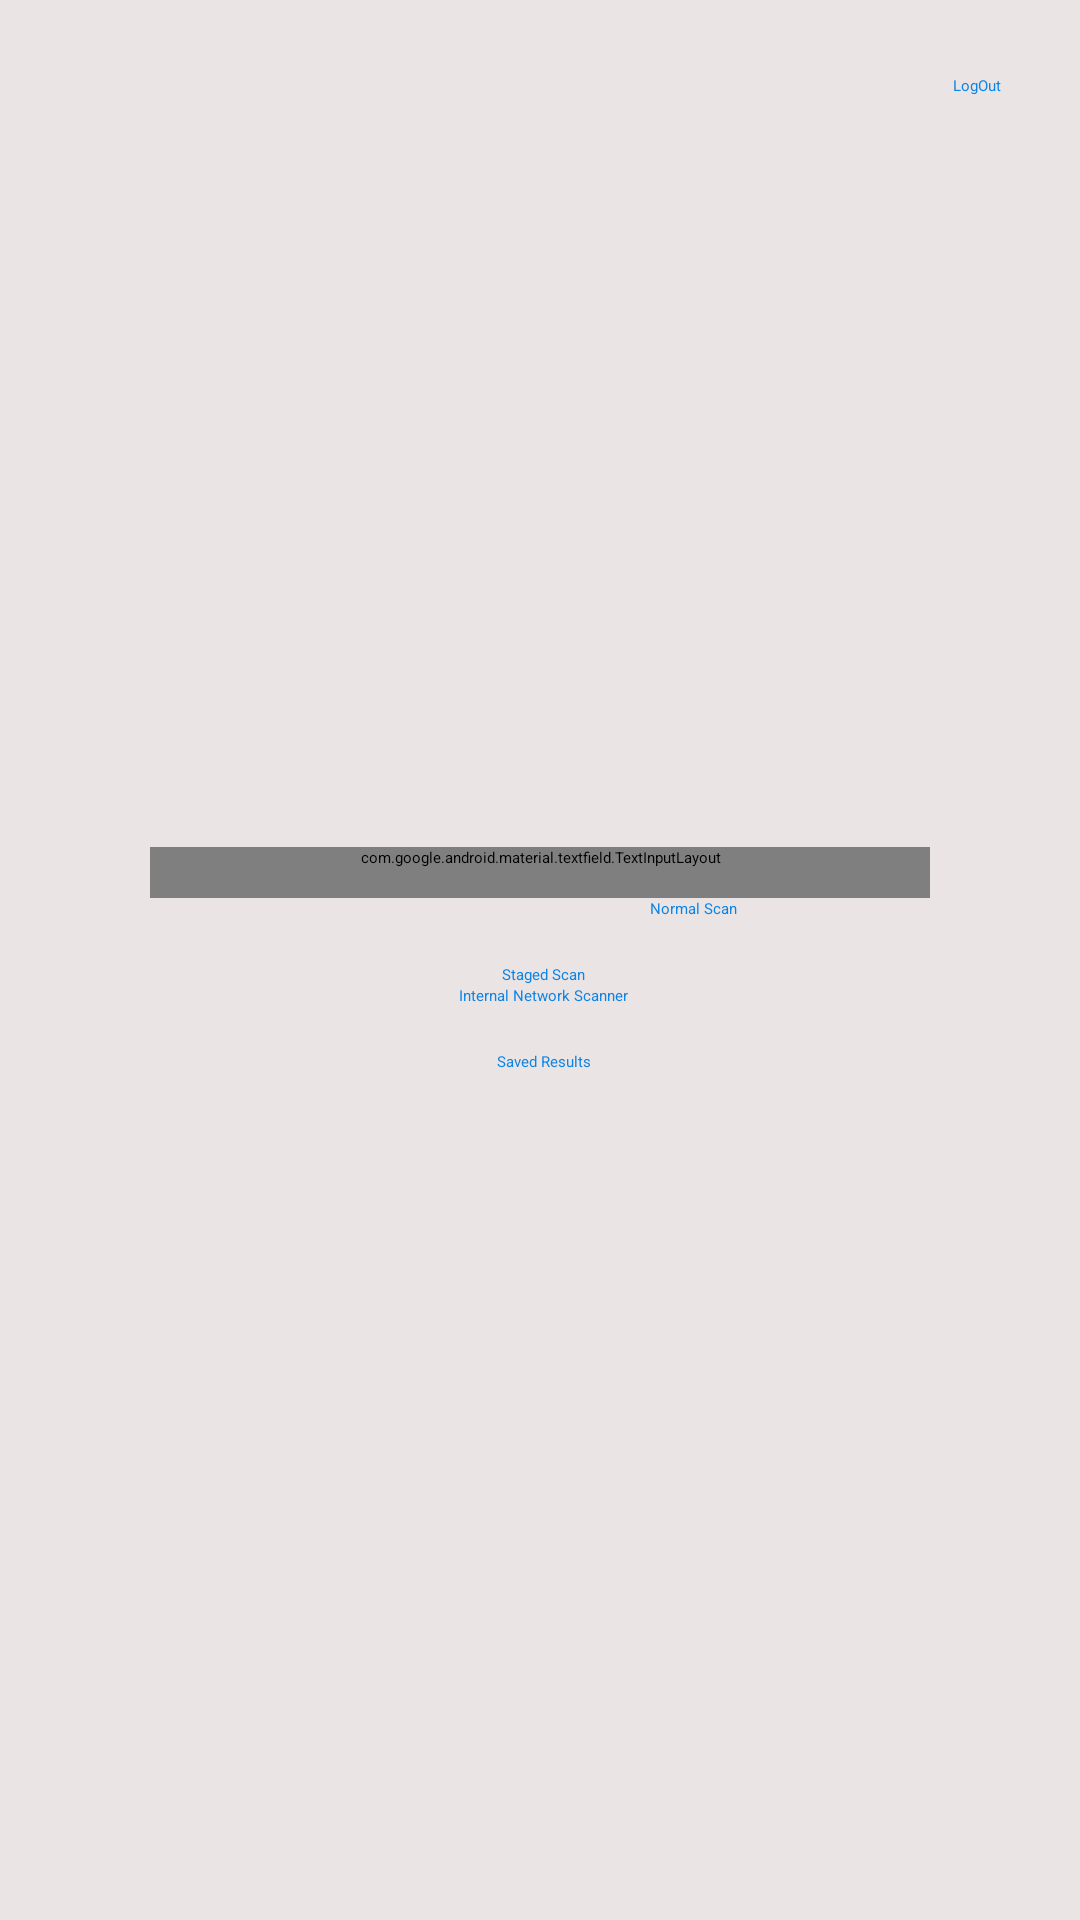

This screen was rendered from an Android layout file. Write that file and the resources it references.
<!-- AndroidManifest.xml: application theme Theme.Android -->
<!-- res/layout/activity_home_ui.xml -->
<?xml version="1.0" encoding="utf-8"?>
<LinearLayout xmlns:android="http://schemas.android.com/apk/res/android"
    xmlns:app="http://schemas.android.com/apk/res-auto"
    xmlns:tools="http://schemas.android.com/tools"
    android:layout_width="match_parent"
    android:layout_height="match_parent"
    tools:context=".HomeUI"
    android:orientation="vertical"
    android:gravity="center"
    android:background="#EAE4E4"
    android:padding="25dp">

    <LinearLayout
        android:layout_width="match_parent"
        android:layout_height="wrap_content"
        android:gravity="end">


        <Button
            android:id="@+id/logoutHomeUI"
            android:layout_width="wrap_content"
            android:layout_height="wrap_content"
            android:textAllCaps="false"
            android:text="LogOut "
            app:icon="@drawable/logout"
            app:iconSize="25dp"
            android:textColor="#0C84E4"
            style="?attr/materialButtonOutlinedStyle" />

    </LinearLayout>

    <LinearLayout
        android:layout_width="match_parent"
        android:layout_height="match_parent"
        android:orientation="vertical"
        android:gravity="center"
        android:background="#EAE4E4"
        android:padding="25dp">

        <com.google.android.material.textfield.TextInputLayout
            android:layout_width="match_parent"
            android:layout_height="wrap_content"
            android:text="https://"
            android:paddingBottom="10dp"
            app:hintTextColor="#050505"
            app:boxStrokeColor="#465FEE"
            android:textColorHint="#324CE0"
            app:helperTextEnabled="true"
            app:helperText="Domain Name or Host IP"
            style="@style/Widget.MaterialComponents.TextInputLayout.OutlinedBox">

            <com.google.android.material.textfield.TextInputEditText
                android:id="@+id/targetHomeUI"
                android:layout_width="match_parent"
                android:layout_height="wrap_content"
                android:textColor="#0C84E4"
                />

        </com.google.android.material.textfield.TextInputLayout>

        <LinearLayout
            android:layout_width="wrap_content"
            android:layout_height="wrap_content"
            android:paddingLeft="100dp">

            <Button
                android:id="@+id/normalScanHomeUI"
                android:layout_width="wrap_content"
                android:layout_height="wrap_content"
                android:textAllCaps="false"

                android:text="  Normal Scan"
                app:icon="@drawable/staged1"
                app:iconSize="25dp"
                android:textColor="#0C84E4"
                style="?attr/materialButtonOutlinedStyle" />

        </LinearLayout>

        <LinearLayout
            android:layout_width="match_parent"
            android:layout_height="wrap_content"
            android:paddingTop="25dp"
            android:padding="15dp"
            android:gravity="center"
            android:orientation="vertical">

            <Button
                android:id="@+id/stagedScanHomeUI"
                android:layout_width="wrap_content"
                android:layout_height="wrap_content"
                android:textAllCaps="false"
                android:text="  Staged Scan"
                app:icon="@drawable/normal1"
                app:iconSize="25dp"
                android:textColor="#0C84E4"
                style="?attr/materialButtonOutlinedStyle" />

            <Button
                android:id="@+id/wifiScanHomeUI"
                android:layout_width="wrap_content"
                android:layout_height="wrap_content"
                android:textAllCaps="false"
                android:text="  Internal Network Scanner"
                app:icon="@drawable/scn"
                app:iconSize="25dp"
                android:textColor="#0C84E4"
                style="?attr/materialButtonOutlinedStyle" />

            </LinearLayout>

        <Button
            android:id="@+id/saveHomeUI"
            android:layout_width="wrap_content"
            android:layout_height="wrap_content"
            android:textAllCaps="false"
            android:text="  Saved Results"
            app:icon="@drawable/storage"
            app:iconSize="25dp"
            android:textColor="#0C84E4"
            style="?attr/materialButtonOutlinedStyle" />


        <ProgressBar
            android:layout_width="wrap_content"
            android:layout_height="wrap_content"
            android:id="@+id/progressBarHomeUi" />


        <ScrollView
            android:layout_width="match_parent"
            android:layout_height="wrap_content">
            <TextView
                android:layout_width="wrap_content"
                android:layout_height="wrap_content"
                android:id="@+id/textview"/>

        </ScrollView>
    </LinearLayout>

</LinearLayout>
<!-- resources referenced by this layout -->
<resources>
  <style name="Theme.Android" parent="Base.Theme.Android">
      
      <item name="android:navigationBarColor">@android:color/transparent</item>
      <item name="android:statusBarColor">@android:color/transparent</item>
      <item name="android:windowLightStatusBar">?attr/isLightTheme</item>
    </style>
</resources>
